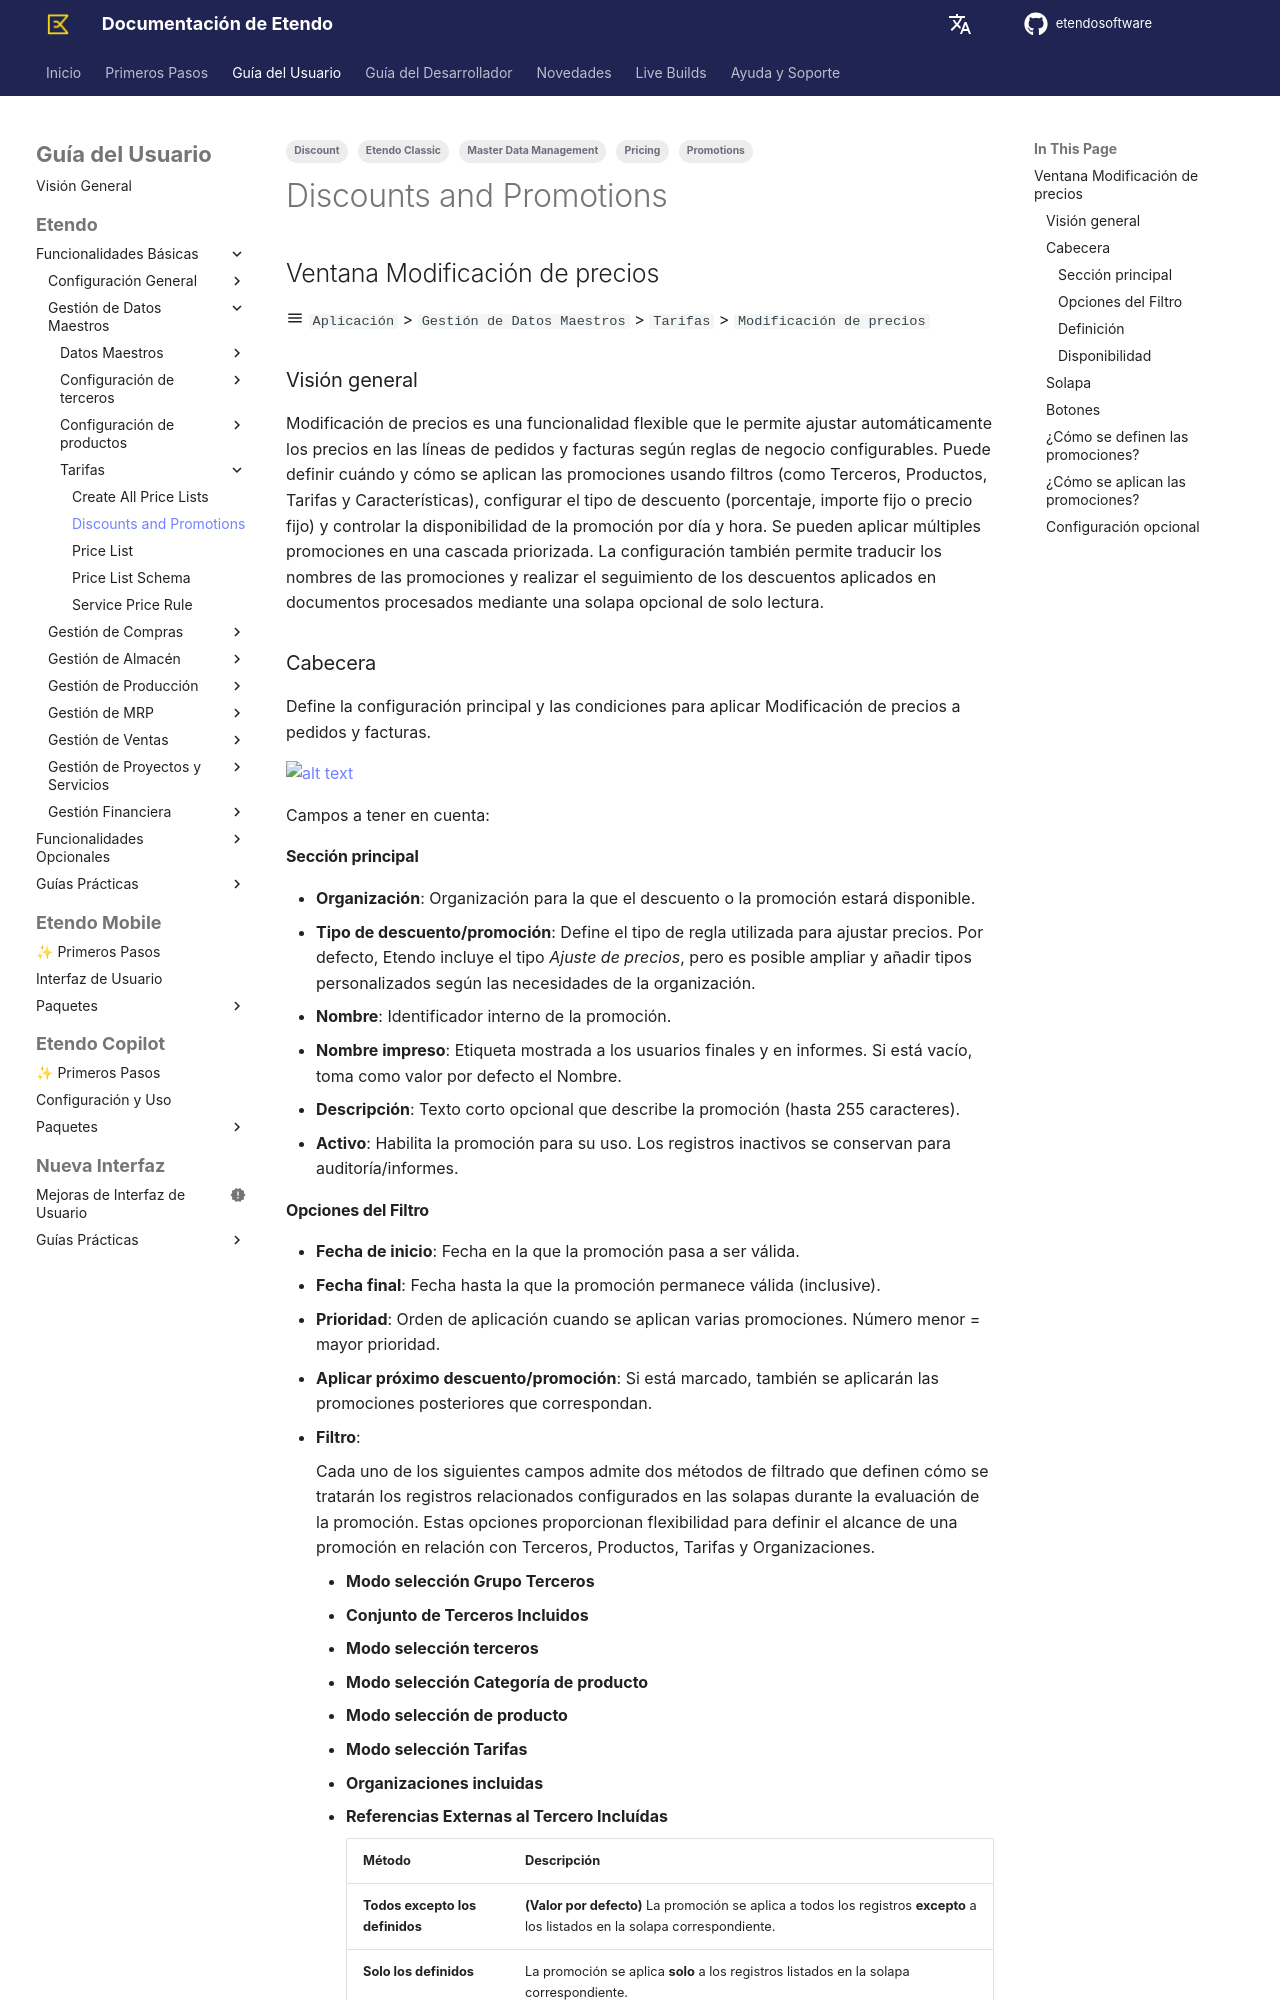

repository: etendosoftware/docs · page: es/user-guide/etendo-classic/basic-features/master-data-management/pricing/discounts-and-promotions/index.html · generator: mkdocs

---
title: Ventana Modificación de precios
tags:
  - Master Data Management
  - Etendo Classic
  - Pricing
  - Discount
  - Promotions
---

## Ventana Modificación de precios { #discounts-and-promotions-window }

:material-menu: `Aplicación` > `Gestión de Datos Maestros` > `Tarifas` > `Modificación de precios`

### Visión general { #overview }

Modificación de precios es una funcionalidad flexible que le permite ajustar automáticamente los precios en las líneas de pedidos y facturas según reglas de negocio configurables. Puede definir cuándo y cómo se aplican las promociones usando filtros (como Terceros, Productos, Tarifas y Características), configurar el tipo de descuento (porcentaje, importe fijo o precio fijo) y controlar la disponibilidad de la promoción por día y hora. Se pueden aplicar múltiples promociones en una cascada priorizada. La configuración también permite traducir los nombres de las promociones y realizar el seguimiento de los descuentos aplicados en documentos procesados mediante una solapa opcional de solo lectura.

### Cabecera { #header }
Define la configuración principal y las condiciones para aplicar Modificación de precios a pedidos y facturas.

![alt text](../../../../../../assets/user-guide/etendo-classic/basic-features/master-data-management/pricing/discounts-and-promotions/discounts-and-promotions-1.png)

Campos a tener en cuenta:

#### Sección principal { #main-section }

- **Organización**: Organización para la que el descuento o la promoción estará disponible.
- **Tipo de descuento/promoción**: Define el tipo de regla utilizada para ajustar precios. Por defecto, Etendo incluye el tipo _Ajuste de precios_, pero es posible ampliar y añadir tipos personalizados según las necesidades de la organización.
- **Nombre**: Identificador interno de la promoción.
- **Nombre impreso**: Etiqueta mostrada a los usuarios finales y en informes. Si está vacío, toma como valor por defecto el Nombre.
- **Descripción**: Texto corto opcional que describe la promoción (hasta 255 caracteres).
- **Activo**: Habilita la promoción para su uso. Los registros inactivos se conservan para auditoría/informes.
